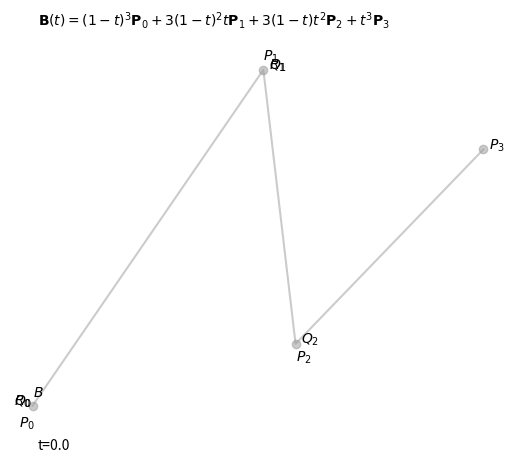

Recreate this plot in Python. (Note: this script raises an exception after producing the figure.)
#!/usr/bin/env python3
"""
Demonstration of a cubic Bézier curve.
"""
from matplotlib import pyplot
from matplotlib.animation import FuncAnimation
from numpy import linspace
import sys

# 4 control points define the curve:
p0 = [-0.1,  0.5]   # [x, y]
p1 = [4.2,  4.3]
p2 = [4.8, 1.2]
p3 = [8.3, 3.4]

# number of points on the curve to draw:
N = 96

# output file name:
gifname = 'cubic.gif'

# store coordinates of the points on the curve as we calculate them:
x = []
y = []

# set up animation in matplotlib
fig, axis = pyplot.subplots()
axis.set_axis_off()

# control points:
p, = pyplot.plot([p0[0], p1[0], p2[0], p3[0]], [p0[1], p1[1], p2[1], p3[1]], 
        'o-', c='#999999', animated=True, alpha=0.5)
axis.text(p0[0] - 0.25, p0[1] - 0.25, "$P_0$")
axis.text(p1[0], p1[1] + 0.1, "$P_1$")
axis.text(p2[0], p2[1] - 0.2, "$P_2$")
axis.text(p3[0] + 0.1, p3[1], "$P_3$")
axis.text(0, max((p0[1], p1[1], p2[1], p3[1])) + 0.5,
        "$\mathbf{B}(t) = (1-t)^3\mathbf{P}_0 + 3(1-t)^2t\mathbf{P}_1+"
        "3(1-t)t^2\mathbf{P}_2+t^3\mathbf{P}_3$")

# other lines 
q0, = pyplot.plot([], [], 'o-', c='cyan', animated=True, alpha=0.33)
q1, = pyplot.plot([], [], 'o-', c='cyan', animated=True, alpha=0.33)

q0text = axis.text(0, 0, '', animated=True)
q1text = axis.text(0, 0, '', animated=True)
q2text = axis.text(0, 0, '', animated=True)

r, = pyplot.plot([], [], 'o-', c='gold', animated=True, alpha=.6)
r0text = axis.text(0, 0, '', animated=True)
r1text = axis.text(0, 0, '', animated=True)

# bézier curve:
b, = pyplot.plot([], [], '-', c='magenta', animated=True)
# current point on curve:
b_pt, = pyplot.plot([], [], 'o', c='magenta', animated=True)
btext = axis.text(0, 0, '', animated=True)

# time point text:
ttext = axis.text(0, 0, '', animated=True)

def bezier(t):
    """
    Calculate one frame of the animation
    t should vary from 0 to 1
    """
    # q0 lies t steps along line from p0 to p1
    q0x = p0[0] + t * (p1[0] - p0[0])
    q0y = p0[1] + t * (p1[1] - p0[1])
    
    # q1 lies t steps along line from p1 to p2
    q1x = p1[0] + t * (p2[0] - p1[0])
    q1y = p1[1] + t * (p2[1] - p1[1])
    
    # q1 lies t steps along line from p2 to p3
    q2x = p2[0] + t * (p3[0] - p2[0])
    q2y = p2[1] + t * (p3[1] - p2[1])

    # interpolate between q0 and q1 to find point r0
    r0x =  t * q1x + (1 - t) * q0x
    r0y =  t * q1y + (1 - t) * q0y
    
    # interpolate between q1 and q2 to find point r1
    r1x =  t * q2x + (1 - t) * q1x
    r1y =  t * q2y + (1 - t) * q1y
    
    # interpolate between q1 and q2 to find point r1
    bx =  t * r1x + (1 - t) * r0x
    by =  t * r1y + (1 - t) * r0y

    x.append(bx)
    y.append(by)

    # update labels:
    ttext.set_position((0, 0))
    ttext.set_text("t="+str(t.round(2)))

    btext.set_position((bx, by + 0.1))
    btext.set_text("$B$")

    q0text.set_position((q0x - 0.35, q0y))
    q0text.set_text("$Q_0$")

    q1text.set_position((q1x + 0.1, q1y))
    q1text.set_text("$Q_1$")

    q2text.set_position((q2x + 0.1, q2y))
    q2text.set_text("$Q_2$")
    
    r0text.set_position((r0x - 0.35, r0y))
    r0text.set_text("$R_0$")

    r1text.set_position((r1x + 0.1, r1y))
    r1text.set_text("$R_1$")

    # update animation:
    b.set_data(x, y)
    b_pt.set_data(bx, by)
    q0.set_data([q0x, q1x], [q0y, q1y])
    q1.set_data([q1x, q2x], [q1y, q2y])
    r.set_data([r0x, r1x], [r0y, r1y])
    return (p, q0, q1, r, b, b_pt, btext,
            q0text, q1text, q2text, r0text, r1text)

# Save a GIF:
gif = FuncAnimation(fig, bezier, frames=linspace(0, 1, num=N),
        blit=True, repeat=False)
sys.stderr.write('Writing to "{}"...\n'.format(gifname))
gif.save(gifname, writer='imagemagick', fps=24)
